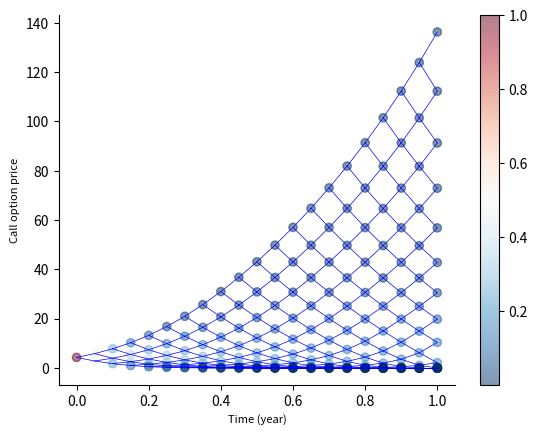
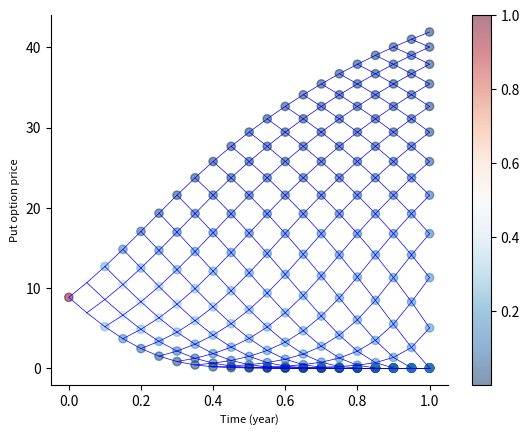

Generate these figures, in order, with matplotlib:
# B2_Ch5_4.py

###############
# [redacted]
# [redacted]
# Book 2  |  Financial Risk Management with Python
# Published and copyrighted by Tsinghua University Press
# Beijing, China, 2021
###############

import matplotlib.pyplot as plt
import numpy as np
import scipy.special

def Binomialtree(n, S0, K, r, vol, t, PutCall, EuropeanAmerican):  
    deltaT = t/n 
    u = np.exp(vol*np.sqrt(deltaT))
    d = 1./u
    p = (np.exp(r*deltaT)-d) / (u-d) 
    
    #Binomial price tree
    stockvalue = np.zeros((n+1,n+1))
    stockvalue[0,0] = S0
    for i in range(1,n+1):
        stockvalue[i,0] = stockvalue[i-1,0]*u
        for j in range(1,i+1):
            stockvalue[i,j] = stockvalue[i-1,j-1]*d

    #option value at final node   
    optionvalue = np.zeros((n+1,n+1))
    for j in range(n+1):
        if PutCall=="Call": # Call
            optionvalue[n,j] = max(0, stockvalue[n,j]-K)
        elif PutCall=="Put": #Put
            optionvalue[n,j] = max(0, K-stockvalue[n,j])
    if deltaT != 0: 
    #backward calculation for option price    
        for i in range(n-1,-1,-1):
            for j in range(i+1):
                if EuropeanAmerican=="American":
                    if PutCall=="Put":
                        optionvalue[i,j] = max(0, K-stockvalue[i,j], np.exp(-r*deltaT)*(p*optionvalue[i+1,j]+(1-p)*optionvalue[i+1,j+1]))
                    elif PutCall=="Call":
                        optionvalue[i,j] = max(0, stockvalue[i,j]-K, np.exp(-r*deltaT)*(p*optionvalue[i+1,j]+(1-p)*optionvalue[i+1,j+1]))
                    else:
                        print("PutCall type not supported")
                elif EuropeanAmerican=="European":    
                    if PutCall=="Put":
                        optionvalue[i,j] = max(0, np.exp(-r*deltaT)*(p*optionvalue[i+1,j]+(1-p)*optionvalue[i+1,j+1]))
                    elif PutCall=="Call":
                        optionvalue[i,j] = max(0, np.exp(-r*deltaT)*(p*optionvalue[i+1,j]+(1-p)*optionvalue[i+1,j+1]))
                    else:
                        print("PutCall type not supported")
                else:
                    print("Excercise type not supported")
    else:
        optionvalue[0,0] = optionvalue[n,j]     
       
    scatter_x_option = [0.0]
    scatter_y_option = [optionvalue[0,0]]
    scatter_prob_option = [1.0]     
    plt.figure()        
            
    for i in range(1,n+1):
        for j in range(1,i+1):
            x_option_tree_u = [(i-1)*deltaT]
            x_option_tree_d = [(i-1)*deltaT]
            y_option_tree_upper = [optionvalue[i-1,j-1]]
            y_option_tree_lower = [optionvalue[i-1,j-1]]
                         
            x_temp = i*deltaT
            
            y_temp1 = optionvalue[i,j-1]
            y_temp3 = optionvalue[i,j]
            
            x_option_tree_u.append(x_temp)
            x_option_tree_d.append(x_temp)
            scatter_x_option.append(i*deltaT)
                        
            y_option_tree_upper.append(y_temp1)
            y_option_tree_lower.append(y_temp3)
            scatter_y_option.append(optionvalue[i,j-1])
            temp_prob = scipy.special.comb(i, j - 1, exact=True)*p**(j - 1)*(1 - p)**(i-j+1)

            scatter_prob_option.append(temp_prob)
            
            plt.plot(np.array(x_option_tree_u), np.array(y_option_tree_upper),'b-',linewidth=0.5)
            plt.plot(np.array(x_option_tree_d), np.array(y_option_tree_lower),'b-',linewidth=0.5)
        
        temp_prob = scipy.special.comb(i, j, exact=True)*p**(j)*(1 - p)**(i-j)
        scatter_prob_option.append(temp_prob)    
        scatter_x_option.append(i*deltaT)
        scatter_y_option.append(optionvalue[i,j])
    
    colors = scatter_prob_option
    plt.scatter(np.array(scatter_x_option),np.array(scatter_y_option),c=colors,alpha=0.5,cmap ='RdBu_r') 
    plt.xlabel('Time (year)',fontsize=8)
    if  PutCall=="Put":
        plt.ylabel('Put option price',fontsize=8)
    else: 
        plt.ylabel('Call option price',fontsize=8)
        
    # plt.gca().set_aspect(1)
    plt.gca().spines['right'].set_visible(False)
    plt.gca().spines['top'].set_visible(False)
    plt.colorbar()
           
    return optionvalue[0,0]
    # Inputs
n = 20    #number of steps
S0 = 50  #initial underlying asset price
r = 0.01  #risk-free interest rate
K = 55   #strike price
vol = 0.3 #volatility
t = 1.0
y = Binomialtree(n, S0, K, r, vol, t, PutCall="Call", EuropeanAmerican="American")
y = Binomialtree(n, S0, K, r, vol, t, PutCall="Put", EuropeanAmerican="American")